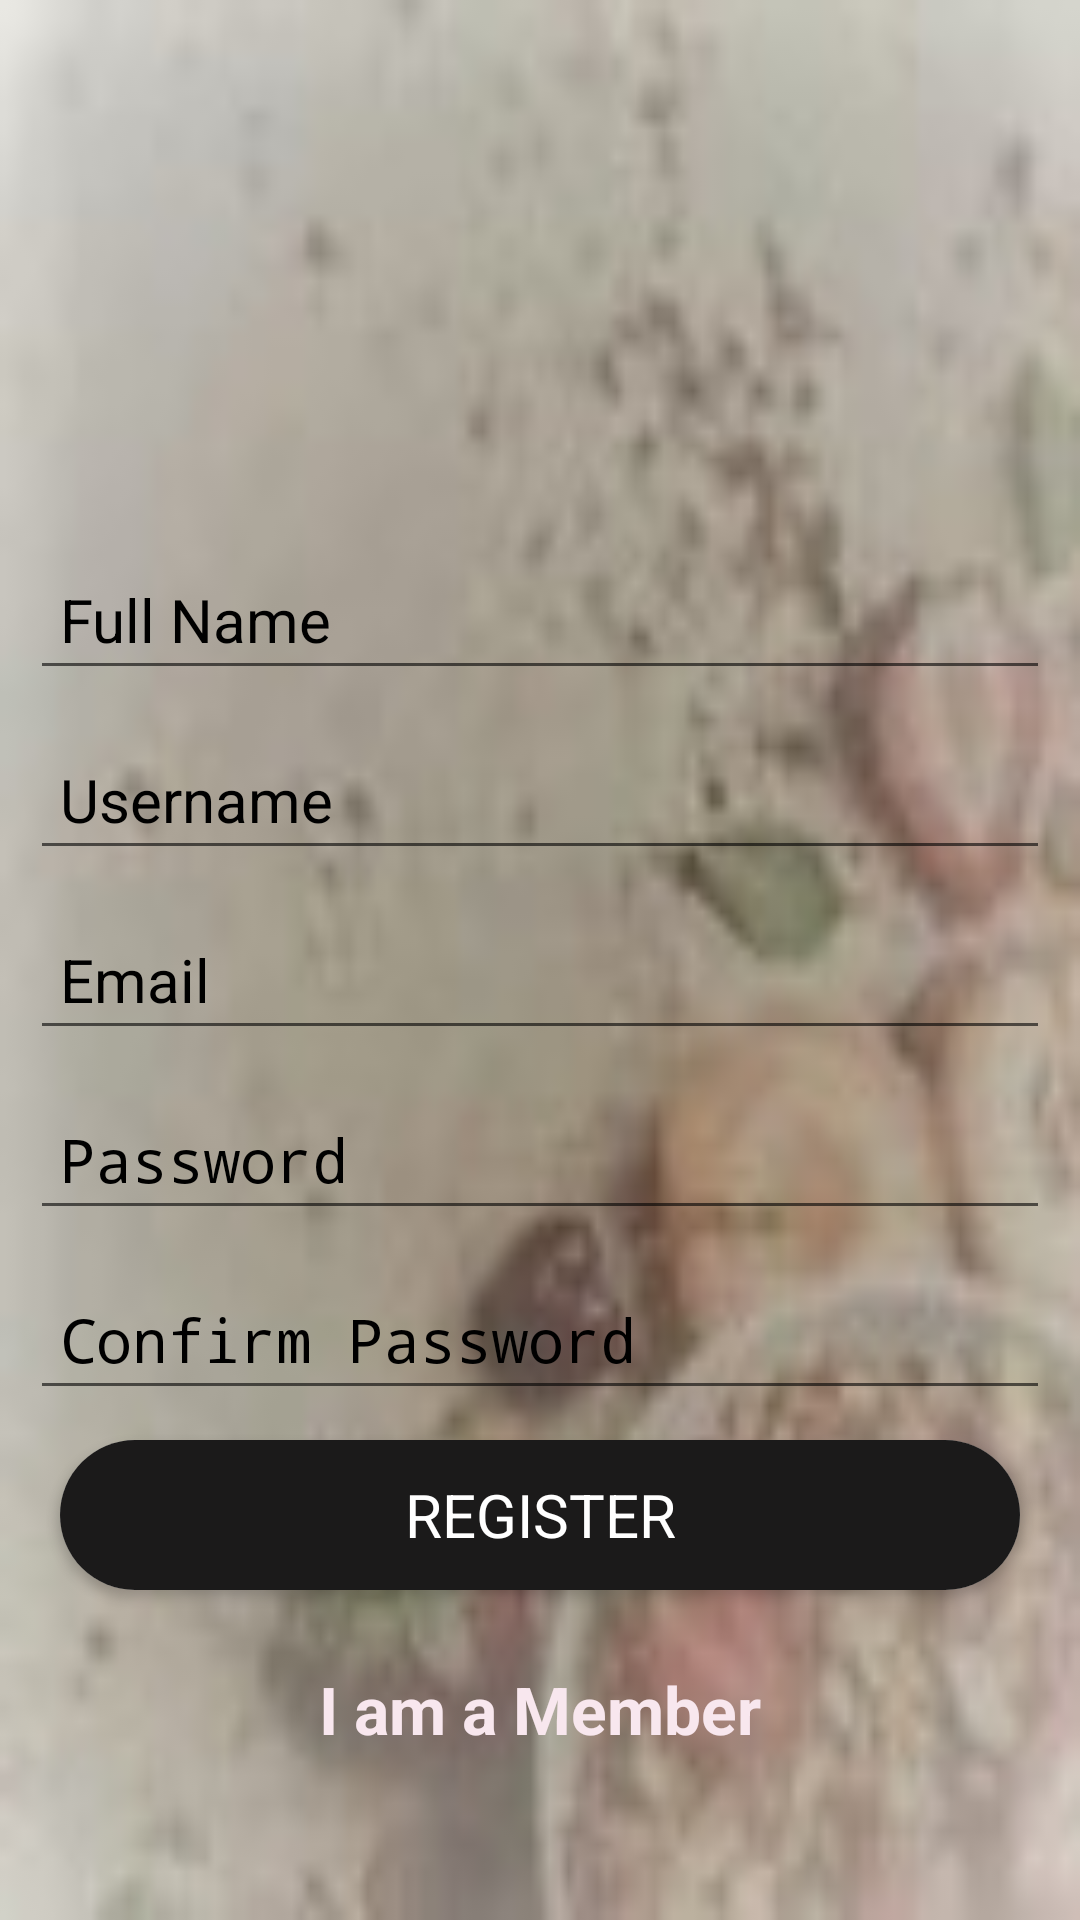

Android layout source for this screen:
<!-- AndroidManifest.xml: activity theme Theme.HealthEdu.NoActionBar -->
<!-- res/layout/activity_register.xml -->
<?xml version="1.0" encoding="utf-8"?>
<LinearLayout
    xmlns:android="http://schemas.android.com/apk/res/android"
    xmlns:app="http://schemas.android.com/apk/res-auto"
    xmlns:tools="http://schemas.android.com/tools"
    android:layout_width="match_parent"
    android:layout_height="match_parent"
    android:paddingRight="10dp"
    android:paddingLeft="10dp"
    android:orientation="vertical"
    android:background="@drawable/background1"
    tools:context=".RegisterActivity">

    <ImageView
        android:id="@+id/imageView"
        android:layout_width="100dp"
        android:layout_height="100dp"
        android:layout_gravity="center"
        android:layout_marginTop="30dp"
        android:layout_marginBottom="20dp"
        android:background="@drawable/logo" />

    <ScrollView
        android:layout_width="match_parent"
        android:layout_height="460dp"
        android:layout_marginTop="20dp">

        <LinearLayout
            android:layout_width="match_parent"
            android:layout_height="match_parent"
            android:orientation="vertical">

            <EditText
                android:id="@+id/signup_name"
                android:layout_width="match_parent"
                android:layout_height="50dp"
                android:layout_marginTop="10dp"
                android:hint="Full Name"
                android:textColorHint="#000000"
                android:inputType="none"
                android:paddingLeft="10dp"
                android:textSize="20sp" />

            <EditText
                android:id="@+id/signup_usrname"
                android:layout_width="match_parent"
                android:layout_height="50dp"
                android:layout_marginTop="10dp"
                android:hint="Username"
                android:textColorHint="#000000"
                android:inputType="none"
                android:paddingLeft="10dp"
                android:textSize="20sp" />

            <EditText
                android:id="@+id/signup_email"
                android:layout_width="match_parent"
                android:layout_height="50dp"
                android:layout_marginTop="10dp"
                android:hint="Email"
                android:textColorHint="#000000"
                android:inputType="none"
                android:paddingLeft="10dp"
                android:textSize="20sp" />


            <EditText
                android:id="@+id/signup_password"
                android:layout_width="match_parent"
                android:layout_height="50dp"
                android:layout_marginTop="10dp"
                android:hint="Password"
                android:textColorHint="#000000"
                android:inputType="none"
                android:password="true"
                android:paddingLeft="10dp"
                android:textSize="20sp" />


            <EditText
                android:id="@+id/signup_confirm_pwd"
                android:layout_width="match_parent"
                android:layout_height="50dp"
                android:layout_marginTop="10dp"
                android:hint="Confirm Password"
                android:textColorHint="#000000"
                android:inputType="none"
                android:password="true"
                android:paddingLeft="10dp"
                android:textSize="20sp" />

            <androidx.cardview.widget.CardView
                android:layout_width="match_parent"
                android:layout_height="50dp"
                android:layout_margin="10dp"
                android:elevation="8dp"
                app:cardCornerRadius="25dp">

                <TextView
                    android:id="@+id/btn_register"
                    android:layout_width="match_parent"
                    android:layout_height="match_parent"
                    android:background="#1B1A1A"
                    android:clickable="false"
                    android:gravity="center"
                    android:text="REGISTER"
                    android:textColor="#ffffff"
                    android:textSize="20sp" />
            </androidx.cardview.widget.CardView>
            <TextView
                android:id="@+id/link_signin"
                android:layout_width="match_parent"
                android:layout_height="match_parent"
                android:layout_marginTop="15dp"
                android:layout_marginBottom="20dp"
                android:clickable="true"
                android:focusable="true"
                android:gravity="center|bottom"
                android:text="I am a Member"
                android:textColor="#F8E7EE"
                android:textSize="22sp"
                android:textStyle="bold" />

        </LinearLayout>
    </ScrollView>

</LinearLayout>
<!-- resources referenced by this layout -->
<resources>
  <!-- drawable background1: jpg bitmap (drawable, 24726 bytes) -->
  <style name="Theme.HealthEdu.NoActionBar">
          <item name="windowActionBar">false</item>
          <item name="windowNoTitle">true</item>
      </style>
</resources>
